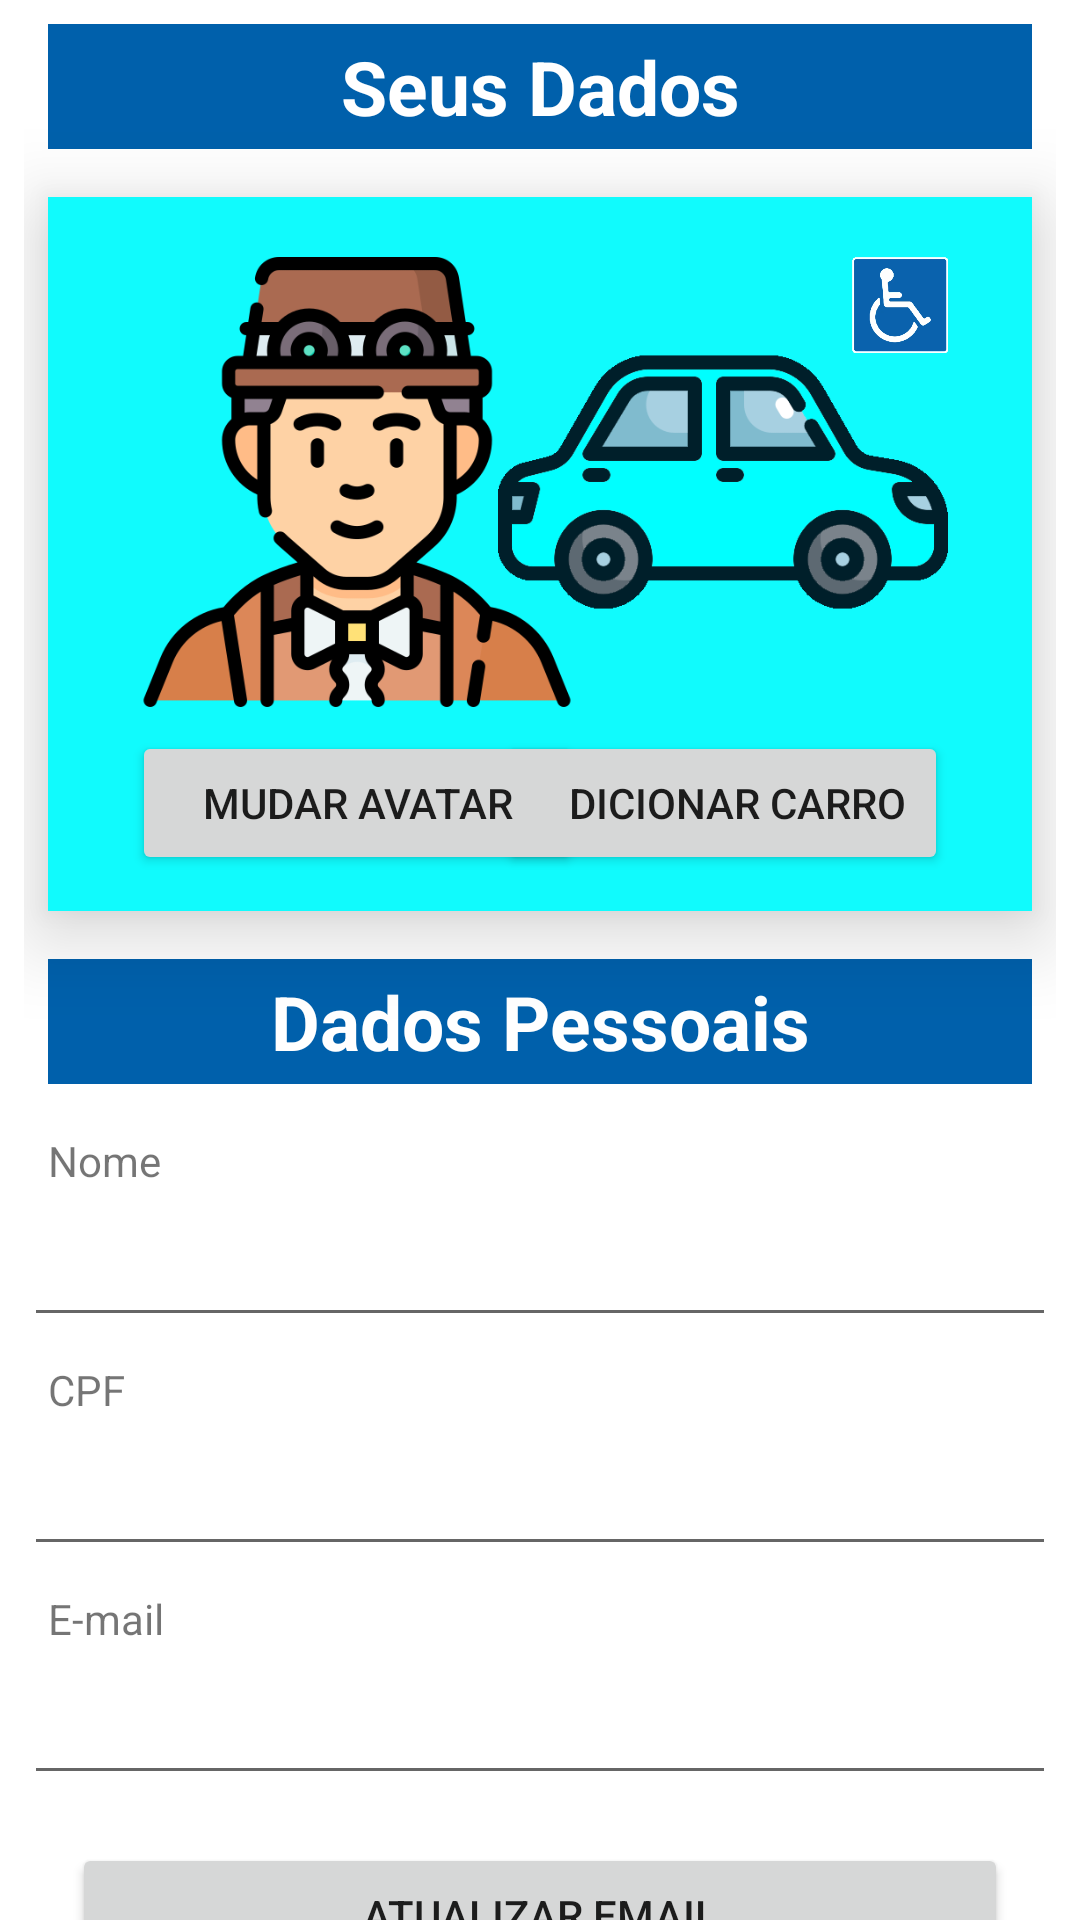

Produce the Android XML layout that renders to this screen, including the resource entries it uses.
<!-- AndroidManifest.xml: application theme Theme.TuringParking -->
<!-- res/layout/fragment_account.xml -->
<?xml version="1.0" encoding="utf-8"?>
<FrameLayout xmlns:android="http://schemas.android.com/apk/res/android"
    xmlns:tools="http://schemas.android.com/tools"
    android:layout_width="match_parent"
    android:layout_height="match_parent"
    xmlns:app="http://schemas.android.com/apk/res-auto"
    tools:context=".user_fragments.AccountFragment">

    <androidx.core.widget.NestedScrollView
        android:layout_width="match_parent"
        android:layout_height="match_parent">

        <LinearLayout
            android:layout_width="match_parent"
            android:layout_height="wrap_content"
            android:orientation="vertical"
            android:paddingBottom="16dp"
            android:paddingHorizontal="8dp">

            <TextView
                android:layout_width="match_parent"
                android:layout_height="wrap_content"
                android:layout_margin="8dp"
                android:background="@color/primary"
                android:padding="4dp"
                android:text="Seus Dados"
                android:textAlignment="center"
                android:textColor="@color/white"
                android:textSize="25sp"
                android:textStyle="bold" />

            <androidx.constraintlayout.widget.ConstraintLayout
                android:layout_width="match_parent"
                android:layout_height="wrap_content"
                android:layout_margin="8dp"
                android:background="@color/secondary_container"
                android:padding="12dp"
                android:translationZ="16dp">


                <Button
                    android:id="@+id/account_add_change_car_button"
                    android:layout_width="150dp"
                    android:layout_height="wrap_content"
                    android:layout_marginTop="8dp"
                    android:layout_marginEnd="16dp"
                    android:elevation="5dp"
                    android:scaleType="fitCenter"
                    android:text="Adicionar carro"
                    app:layout_constraintEnd_toEndOf="parent"
                    app:layout_constraintTop_toBottomOf="@+id/account_car_image_view" />

                <ImageView
                    android:id="@+id/account_car_image_view"
                    android:layout_width="150dp"
                    android:layout_height="150dp"
                    android:layout_marginTop="8dp"
                    android:layout_marginEnd="16dp"
                    android:translationZ="24dp"
                    app:layout_constraintEnd_toEndOf="parent"
                    app:layout_constraintTop_toTopOf="parent"
                    app:srcCompat="@drawable/turing_car" />

                <ImageView
                    android:id="@+id/account_electric_icon_image_view"
                    android:layout_width="32dp"
                    android:layout_height="32dp"
                    app:layout_constraintEnd_toEndOf="@+id/account_car_image_view"
                    app:layout_constraintTop_toTopOf="@+id/account_car_image_view"
                    app:srcCompat="@drawable/electric_icon" />

                <ImageView
                    android:id="@+id/account_handicap_icon_image_view"
                    android:layout_width="32dp"
                    android:layout_height="32dp"
                    app:layout_constraintEnd_toEndOf="@+id/account_car_image_view"
                    app:layout_constraintTop_toTopOf="@+id/account_car_image_view"
                    app:srcCompat="@drawable/handicap_icon" />

                <ImageView
                    android:id="@+id/account_avatar_image_view"
                    android:layout_width="150dp"
                    android:layout_height="150dp"
                    android:layout_marginStart="16dp"
                    android:layout_marginTop="8dp"
                    android:translationZ="24dp"
                    app:layout_constraintStart_toStartOf="parent"
                    app:layout_constraintTop_toTopOf="parent"
                    app:srcCompat="@drawable/avatar_1" />

                <Button
                    android:id="@+id/account_avatar_change_button"
                    android:layout_width="150dp"
                    android:layout_height="wrap_content"
                    android:layout_marginStart="16dp"
                    android:layout_marginTop="8dp"
                    android:elevation="5dp"
                    android:scaleType="fitCenter"
                    android:text="Mudar Avatar"
                    app:layout_constraintStart_toStartOf="parent"
                    app:layout_constraintTop_toBottomOf="@+id/account_avatar_image_view" />

            </androidx.constraintlayout.widget.ConstraintLayout>

            <TextView
                android:layout_width="match_parent"
                android:layout_height="wrap_content"
                android:layout_margin="8dp"
                android:background="@color/primary"
                android:padding="4dp"
                android:text="Dados Pessoais"
                android:textAlignment="center"
                android:textColor="@color/white"
                android:textSize="25sp"
                android:textStyle="bold" />

            <TextView
                android:layout_width="wrap_content"
                android:layout_height="wrap_content"
                android:layout_margin="8dp"
                android:text="Nome"/>

            <EditText
                android:id="@+id/account_name_edit_text"
                android:layout_width="match_parent"
                android:layout_height="wrap_content"
                android:ems="10"
                android:inputType="text" />

            <TextView
                android:layout_width="wrap_content"
                android:layout_height="wrap_content"
                android:layout_margin="8dp"
                android:text="CPF"/>

            <EditText
                android:id="@+id/account_cpf_edit_text"
                android:layout_width="match_parent"
                android:layout_height="wrap_content"
                android:ems="10"
                android:maxLength="13"
                android:inputType="number" />

            <TextView
                android:layout_width="wrap_content"
                android:layout_height="wrap_content"
                android:layout_margin="8dp"
                android:text="E-mail"/>

            <EditText
                android:id="@+id/account_email_edit_text"
                android:layout_width="match_parent"
                android:layout_height="wrap_content"
                android:ems="10"
                android:inputType="textEmailAddress" />

            <Button
                android:id="@+id/account_update_email_button"
                android:layout_margin="16dp"
                android:layout_width="match_parent"
                android:layout_height="wrap_content"
                android:visibility="visible"
                android:text="Atualizar Email" />

            <TextView
                android:layout_width="wrap_content"
                android:layout_height="wrap_content"
                android:layout_margin="8dp"
                android:visibility="gone"
                android:text="Código" />

            <EditText
                android:id="@+id/account_code_edit_text"
                android:layout_width="match_parent"
                android:layout_height="wrap_content"
                android:ems="10"
                android:visibility="gone"
                android:inputType="text" />

            <Button
                android:id="@+id/account_confirm_code_button"
                android:layout_margin="16dp"
                android:layout_width="match_parent"
                android:layout_height="wrap_content"
                android:visibility="gone"
                android:text="Confirmar Troca de Email" />

            <Spinner
                android:id="@+id/account_language_spinner"
                android:layout_width="match_parent"
                android:layout_height="wrap_content"
                android:layout_marginTop="16dp"
                android:layout_marginBottom="16dp"
                android:spinnerMode="dialog" />

            <TextView
                android:layout_width="match_parent"
                android:layout_height="wrap_content"
                android:layout_margin="8dp"
                android:background="@color/primary"
                android:padding="4dp"
                android:text="Estacionamento Favoritos"
                android:textAlignment="center"
                android:textColor="@color/white"
                android:textSize="25sp"
                android:textStyle="bold" />

            <androidx.recyclerview.widget.RecyclerView
                android:id="@+id/account_favorites_recycler"
                android:layout_width="match_parent"
                android:layout_height="match_parent"
                app:layoutManager="LinearLayoutManager"
                tools:listitem="@layout/list_item_favorite" />

            <Button
                android:layout_margin="16dp"
                android:id="@+id/account_update_button"
                android:layout_width="match_parent"
                android:layout_height="wrap_content"
                android:text="Atualizar Dados" />

        </LinearLayout>

    </androidx.core.widget.NestedScrollView>

</FrameLayout>
<!-- res/layout/list_item_favorite.xml (included above) -->
<?xml version="1.0" encoding="utf-8"?>
<androidx.constraintlayout.widget.ConstraintLayout xmlns:android="http://schemas.android.com/apk/res/android"
    xmlns:app="http://schemas.android.com/apk/res-auto"
    android:id="@+id/parking_list_item"
    android:layout_width="match_parent"
    android:layout_height="wrap_content"
    android:paddingBottom="8dp">

    <ImageButton
        android:id="@+id/favorite_list_fav_button"
        style="?android:attr/borderlessButtonStyle"
        android:layout_width="64dp"
        android:layout_height="64dp"
        android:layout_marginTop="4dp"
        android:layout_marginEnd="4dp"
        android:layout_marginBottom="4dp"
        android:elevation="5dp"
        android:scaleType="fitCenter"
        android:src="@drawable/empty_star"
        android:tag="empty"
        android:translationZ="32dp"
        app:layout_constraintBottom_toBottomOf="parent"
        app:layout_constraintEnd_toEndOf="parent"
        app:layout_constraintTop_toTopOf="parent" />

    <TextView
        android:id="@+id/favorite_list_address_text_view"
        android:layout_width="0dp"
        android:layout_height="wrap_content"
        android:layout_marginStart="8dp"
        android:layout_marginTop="4dp"
        android:layout_marginEnd="8dp"
        android:layout_weight="1"
        android:text="Endereço"
        android:textAppearance="@style/TextAppearance.AppCompat.Small"
        android:textColor="@android:color/secondary_text_light"
        app:layout_constraintEnd_toStartOf="@+id/favorite_list_fav_button"
        app:layout_constraintStart_toEndOf="@+id/favorite_list_parking_image_view"
        app:layout_constraintTop_toBottomOf="@+id/favorite_list_name_text_view" />

    <ImageView
        android:id="@+id/favorite_list_parking_image_view"
        android:layout_width="100dp"
        android:layout_height="72dp"
        android:layout_marginHorizontal="16dp"
        android:layout_marginVertical="8dp"
        android:layout_marginStart="16dp"
        android:layout_marginTop="16dp"
        android:src="@drawable/parking_image_placeholder"
        app:layout_constraintStart_toStartOf="parent"
        app:layout_constraintTop_toTopOf="parent" />

    <TextView
        android:id="@+id/favorite_list_name_text_view"
        android:layout_width="0dp"
        android:layout_height="wrap_content"
        android:layout_marginStart="8dp"
        android:layout_marginTop="16dp"
        android:layout_marginEnd="8dp"
        android:layout_weight="1"
        android:text="Nome"
        android:textAppearance="@style/TextAppearance.AppCompat.Large"
        app:layout_constraintEnd_toStartOf="@+id/favorite_list_fav_button"
        app:layout_constraintStart_toEndOf="@+id/favorite_list_parking_image_view"
        app:layout_constraintTop_toTopOf="parent" />

    <View
        android:id="@+id/divider"
        android:layout_width="match_parent"
        android:layout_height="2dp"
        android:background="?android:attr/listDivider"
        app:layout_constraintEnd_toEndOf="parent"
        app:layout_constraintStart_toStartOf="parent"
        app:layout_constraintTop_toTopOf="parent" />


</androidx.constraintlayout.widget.ConstraintLayout>
<!-- resources referenced by this layout -->
<resources>
  <color name="primary">#0060ab</color>
  <color name="secondary_container">#10fbfd</color>
  <color name="white">#FFFFFFFF</color>
  <!-- drawable avatar_1: png bitmap (drawable, 36426 bytes) -->
  <!-- drawable empty_star: png bitmap (drawable, 4054 bytes) -->
  <!-- drawable handicap_icon: png bitmap (drawable, 15726 bytes) -->
  <!-- drawable parking_image_placeholder: png bitmap (drawable, 8203 bytes) -->
  <!-- drawable turing_car: png bitmap (drawable, 19660 bytes) -->
  <style name="Theme.TuringParking" parent="Theme.MaterialComponents.DayNight.DarkActionBar">
          
          <item name="colorPrimary">@color/primary</item>
          <item name="colorPrimaryVariant">@color/primary_container</item>
          <item name="colorOnPrimary">@color/white</item>
          
          <item name="colorSecondary">@color/secondary</item>
          <item name="colorSecondaryVariant">@color/secondary_container</item>
          <item name="colorOnSecondary">@color/black</item>
          
          <item name="android:statusBarColor">?attr/colorPrimaryVariant</item>
          
          <item name="colorAccent">@color/secondary</item>
      </style>
  <color name="primary_container">#d3e3ff</color>
  <color name="secondary">#00696a</color>
  <color name="black">#FF000000</color>
</resources>
